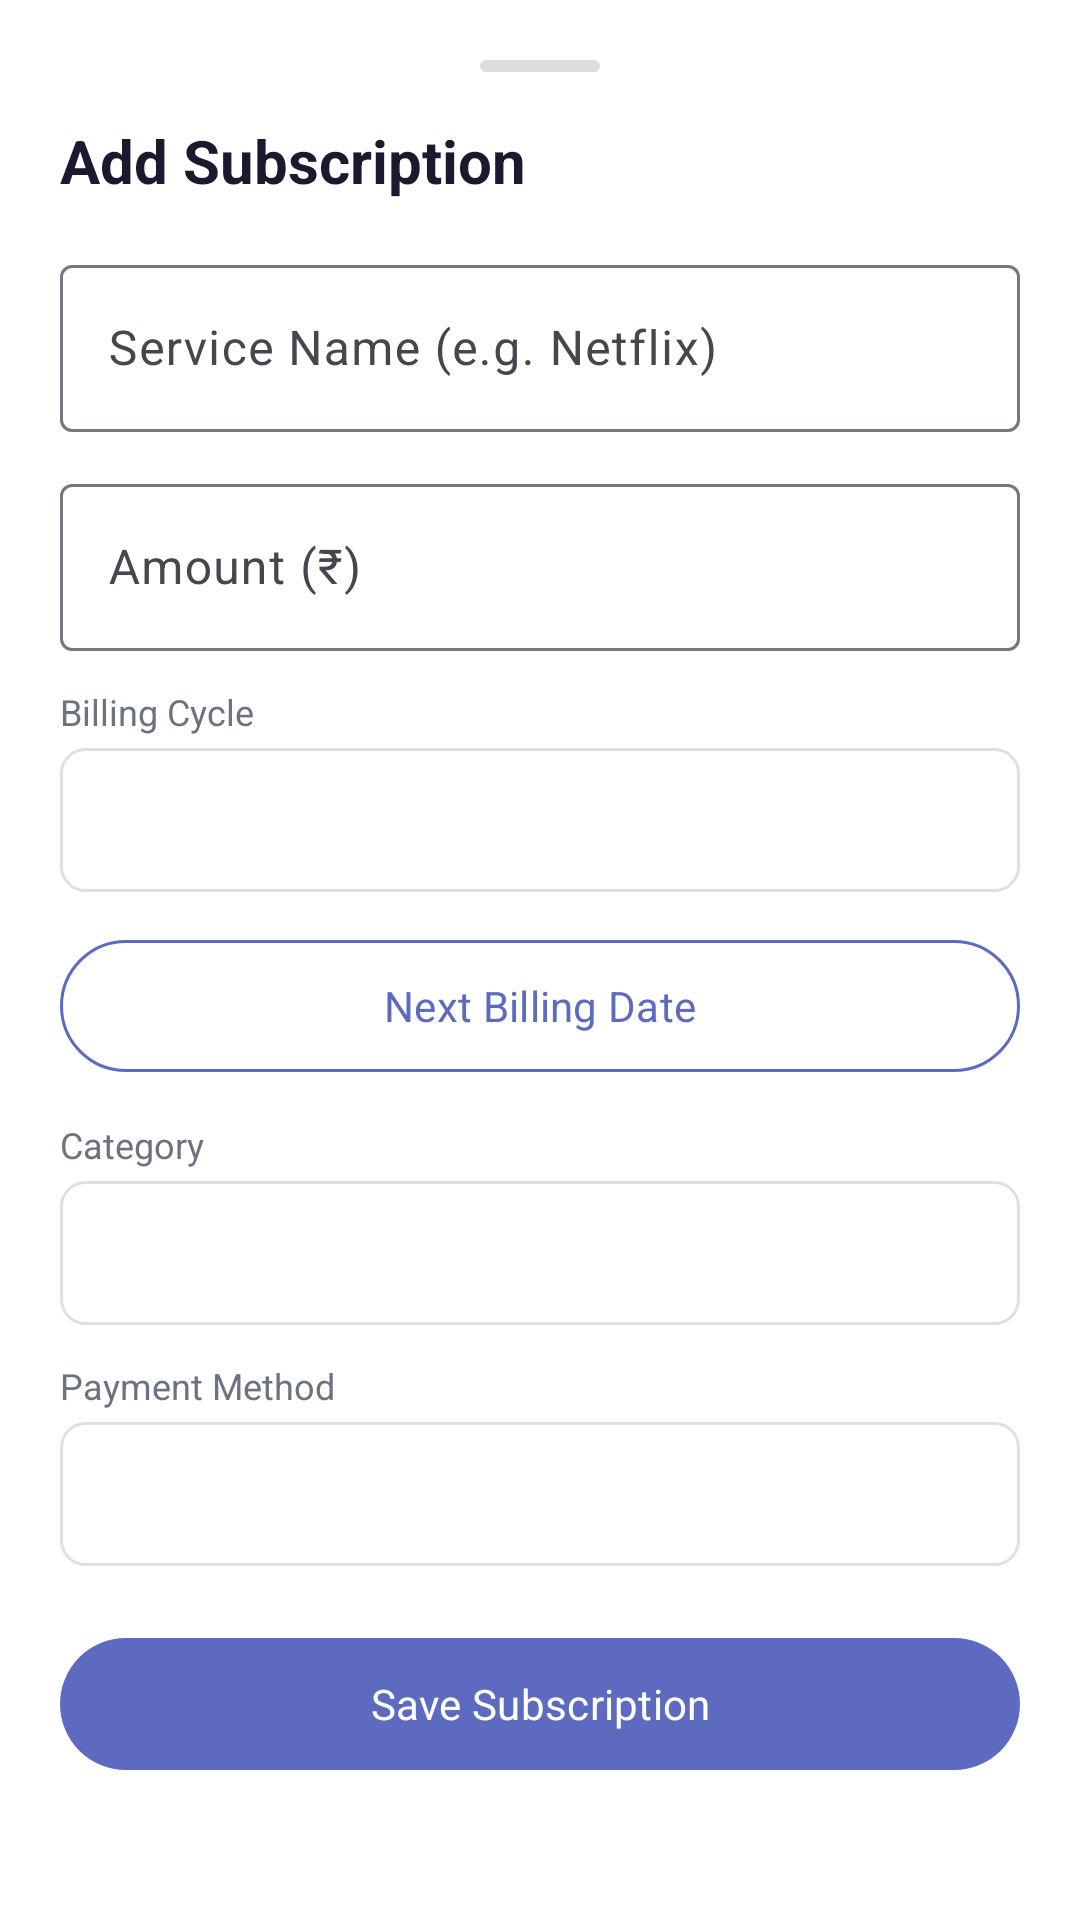

Here is an Android app screen rendered from its layout file. Give the layout XML and the strings, colors and styles it references.
<!-- AndroidManifest.xml: application theme Theme.ExpenseTracker -->
<!-- res/layout/bottom_sheet_add_subscription.xml -->
<?xml version="1.0" encoding="utf-8"?>
<LinearLayout xmlns:android="http://schemas.android.com/apk/res/android"
    xmlns:app="http://schemas.android.com/apk/res-auto"
    android:layout_width="match_parent" android:layout_height="wrap_content"
    android:orientation="vertical" android:padding="20dp" android:background="@color/surface">
    <View android:layout_width="40dp" android:layout_height="4dp"
        android:layout_gravity="center_horizontal" android:background="@drawable/bg_bottom_sheet_handle"
        android:layout_marginBottom="16dp"/>
    <TextView android:layout_width="wrap_content" android:layout_height="wrap_content"
        android:text="Add Subscription" android:textSize="20sp" android:textStyle="bold"
        android:textColor="@color/text_primary" android:layout_marginBottom="16dp"/>
    <com.google.android.material.textfield.TextInputLayout android:layout_width="match_parent"
        android:layout_height="wrap_content" android:hint="Service Name (e.g. Netflix)"
        style="@style/Widget.Material3.TextInputLayout.OutlinedBox" android:layout_marginBottom="12dp">
        <com.google.android.material.textfield.TextInputEditText android:id="@+id/et_sub_name"
            android:layout_width="match_parent" android:layout_height="wrap_content" android:inputType="text"/>
    </com.google.android.material.textfield.TextInputLayout>
    <com.google.android.material.textfield.TextInputLayout android:layout_width="match_parent"
        android:layout_height="wrap_content" android:hint="Amount (₹)"
        style="@style/Widget.Material3.TextInputLayout.OutlinedBox" android:layout_marginBottom="12dp">
        <com.google.android.material.textfield.TextInputEditText android:id="@+id/et_sub_amount"
            android:layout_width="match_parent" android:layout_height="wrap_content"
            android:inputType="numberDecimal"/>
    </com.google.android.material.textfield.TextInputLayout>
    <TextView android:layout_width="wrap_content" android:layout_height="wrap_content"
        android:text="Billing Cycle" android:textSize="12sp" android:textColor="@color/text_secondary"
        android:layout_marginBottom="4dp"/>
    <Spinner android:id="@+id/spinner_billing_cycle" android:layout_width="match_parent"
        android:layout_height="48dp" android:background="@drawable/bg_spinner" android:layout_marginBottom="12dp"/>
    <com.google.android.material.button.MaterialButton android:id="@+id/btn_pick_next_date"
        android:layout_width="match_parent" android:layout_height="52dp"
        android:text="Next Billing Date" android:layout_marginBottom="12dp"
        style="@style/Widget.Material3.Button.OutlinedButton" app:strokeColor="@color/primary"/>
    <TextView android:layout_width="wrap_content" android:layout_height="wrap_content"
        android:text="Category" android:textSize="12sp" android:textColor="@color/text_secondary"
        android:layout_marginBottom="4dp"/>
    <Spinner android:id="@+id/spinner_sub_category" android:layout_width="match_parent"
        android:layout_height="48dp" android:background="@drawable/bg_spinner" android:layout_marginBottom="12dp"/>
    <TextView android:layout_width="wrap_content" android:layout_height="wrap_content"
        android:text="Payment Method" android:textSize="12sp" android:textColor="@color/text_secondary"
        android:layout_marginBottom="4dp"/>
    <Spinner android:id="@+id/spinner_sub_payment" android:layout_width="match_parent"
        android:layout_height="48dp" android:background="@drawable/bg_spinner" android:layout_marginBottom="20dp"/>
    <com.google.android.material.button.MaterialButton android:id="@+id/btn_save_sub"
        android:layout_width="match_parent" android:layout_height="52dp"
        android:text="Save Subscription" app:backgroundTint="@color/primary"/>
</LinearLayout>
<!-- resources referenced by this layout -->
<resources>
  <color name="primary">#5C6BC0</color>
  <color name="surface">#FFFFFF</color>
  <color name="text_primary">#1A1A2E</color>
  <color name="text_secondary">#6B7280</color>
  <!-- drawable bg_bottom_sheet_handle (drawable) -->
  <?xml version="1.0" encoding="utf-8"?>
  <shape xmlns:android="http://schemas.android.com/apk/res/android"
      android:shape="rectangle">
      <corners android:radius="4dp"/>
      <solid android:color="#DDDDDD"/>
  </shape>
  <!-- drawable bg_spinner (drawable) -->
  <?xml version="1.0" encoding="utf-8"?>
  <shape xmlns:android="http://schemas.android.com/apk/res/android"
      android:shape="rectangle">
      <corners android:radius="8dp"/>
      <stroke android:width="1dp" android:color="#E0E0E0"/>
      <solid android:color="@color/surface"/>
      <padding android:left="12dp" android:right="12dp" android:top="4dp" android:bottom="4dp"/>
  </shape>
  <style name="Theme.ExpenseTracker" parent="Theme.Material3.Light.NoActionBar">
          <item name="colorPrimary">@color/primary</item>
          <item name="colorPrimaryDark">@color/primary_dark</item>
          <item name="colorPrimaryVariant">@color/primary_light</item>
          <item name="colorSecondary">@color/secondary</item>
          <item name="colorSurface">@color/surface</item>
          <item name="android:colorBackground">@color/background</item>
          <item name="android:statusBarColor">@color/primary_dark</item>
          <item name="android:navigationBarColor">@color/surface</item>
          <item name="android:windowLightStatusBar">false</item>
          <item name="android:fontFamily">sans-serif</item>
      </style>
  <color name="primary_dark">#3949AB</color>
  <color name="primary_light">#7986CB</color>
  <color name="secondary">#26C6DA</color>
  <color name="background">#F4F5F9</color>
</resources>
